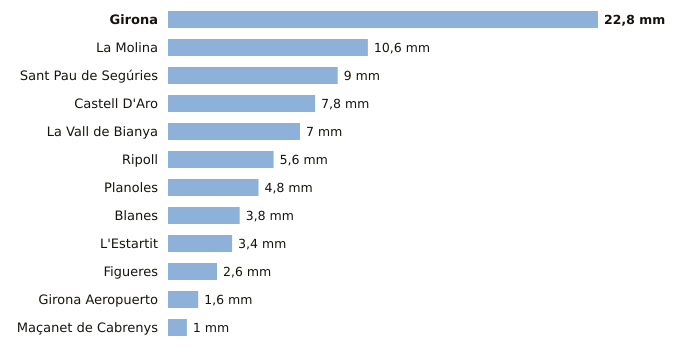

The file beside this chart, header and first rows:
estacion, provincia, indicativo, mm_6_dias_anteriores, mm_hoy, mm_7_dias, horas_de_hoy
Girona, Girona, 0370E, 22.8, 0.0, 22.8, 2
La Molina, Girona, 9585, 10.6, 0.0, 10.6, 2
Sant Pau de Segúries, Girona, 0312X, 9.0, 0.0, 9.0, 1
Castell D'Aro, Girona, 0284X, 7.8, 0.0, 7.8, 1
La Vall de Bianya, Girona, 0394X, 7.0, 0.0, 7.0, 2
Ripoll, Girona, 0324A, 5.6, 0.0, 5.6, 2
Planoles, Girona, 0320I, 4.8, 0.0, 4.8, 2
Blanes, Girona, 0281Y, 3.8, 0.0, 3.8, 1
L'Estartit, Girona, 0385X, 3.4, 0.0, 3.4, 2
Figueres, Girona, 0429X, 2.6, 0.0, 2.6, 2
Girona Aeropuerto, Girona, 0367, 1.6, 0.0, 1.6, 2
Maçanet de Cabrenys, Girona, 0413A, 1.0, 0.0, 1.0, 1
